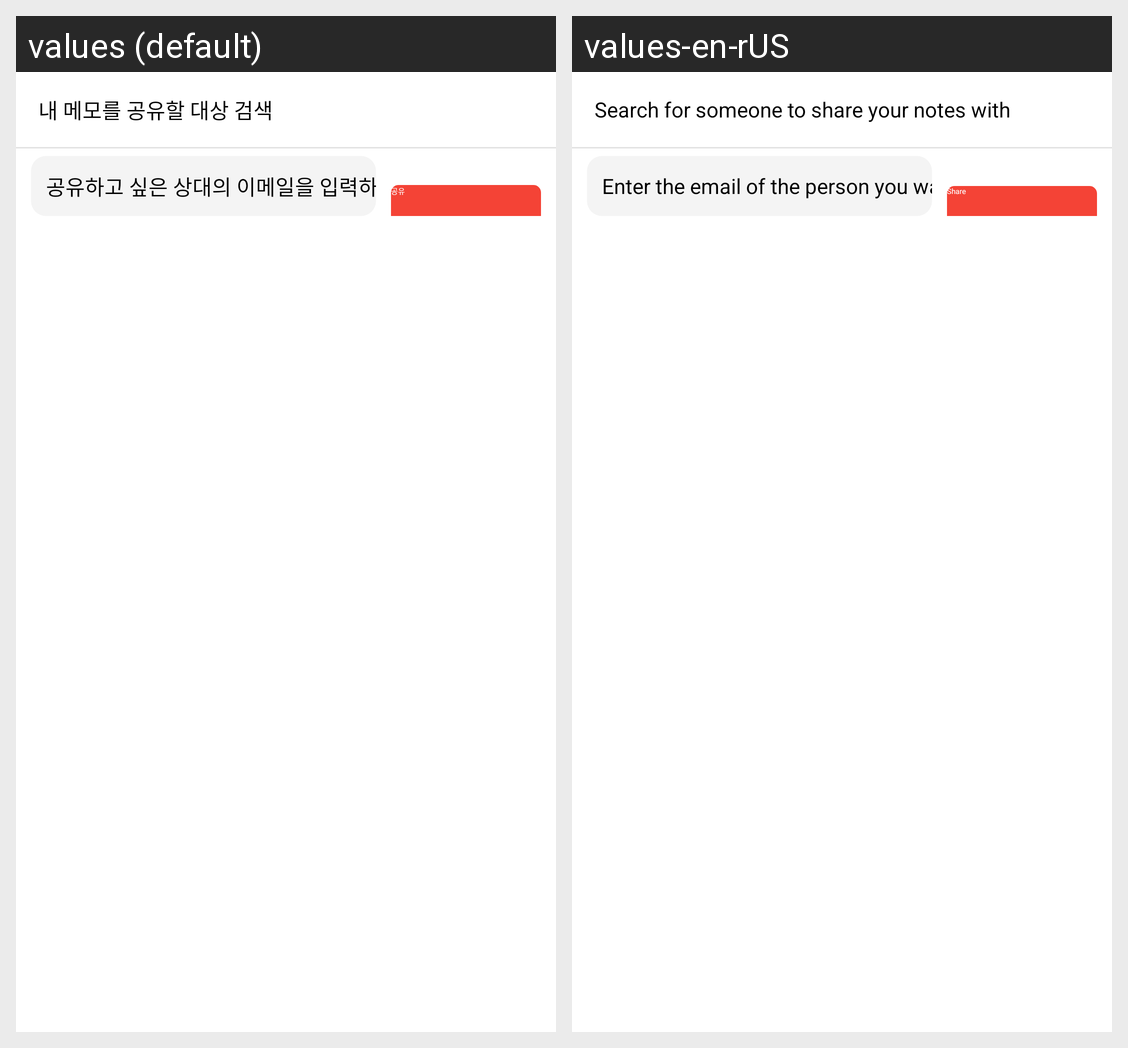

This grid shows one Android layout under two languages. Give, for every string resource on the screen, its name, the default text and each shown locale's text.
Android screen res/layout/activity_share_friend_search.xml rendered under 2 locales, left to right: values (default), values-en-rUS. Device: Nexus 5 (rendered at 1080×1920; each locale shown at half size, 540×960, under a caption strip naming it); theme Theme.MyMemo.
Strings drawn on this screen, with the default value and each locale's value (text and hints the layout hard-codes, and strings that could not be matched under every locale, appear in the picture but are not listed):

share_top_messages
  values: 내 메모를 공유할 대상 검색
  values-en-rUS: Search for someone to share your notes with

share_messages2
  values: 공유하고 싶은 상대의 이메일을 입력하세요
  values-en-rUS: Enter the email of the person you want to share with

share
  values: 공유
  values-en-rUS: Share
